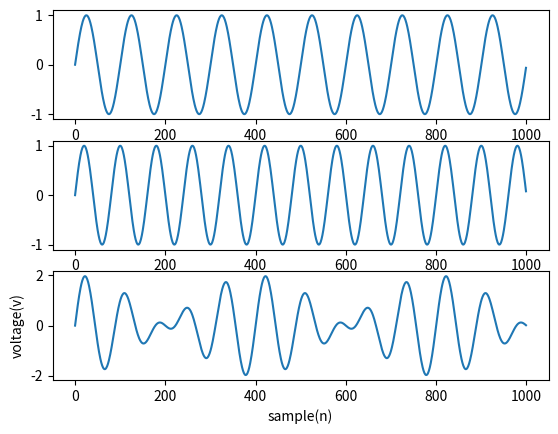

Python code for this plot:
import matplotlib.pyplot as plt
import numpy as np 
Fs =500
f=5
sample= 1000
x=np.arange(sample)
y= np.sin(2 * np.pi * f * x/ Fs)
plt.subplot(311)
plt.plot(x,y)

Fs1=400
f1=5
sample=1000
a=np.arange(sample)
b= np.sin(2 * np.pi * f * x/ Fs1)
plt.subplot(312)
plt.plot(a,b)

z=y+b
plt.subplot(313)
plt.plot(a,z)
plt.xlabel('sample(n)')
plt.ylabel('voltage(v)')
plt.show()


